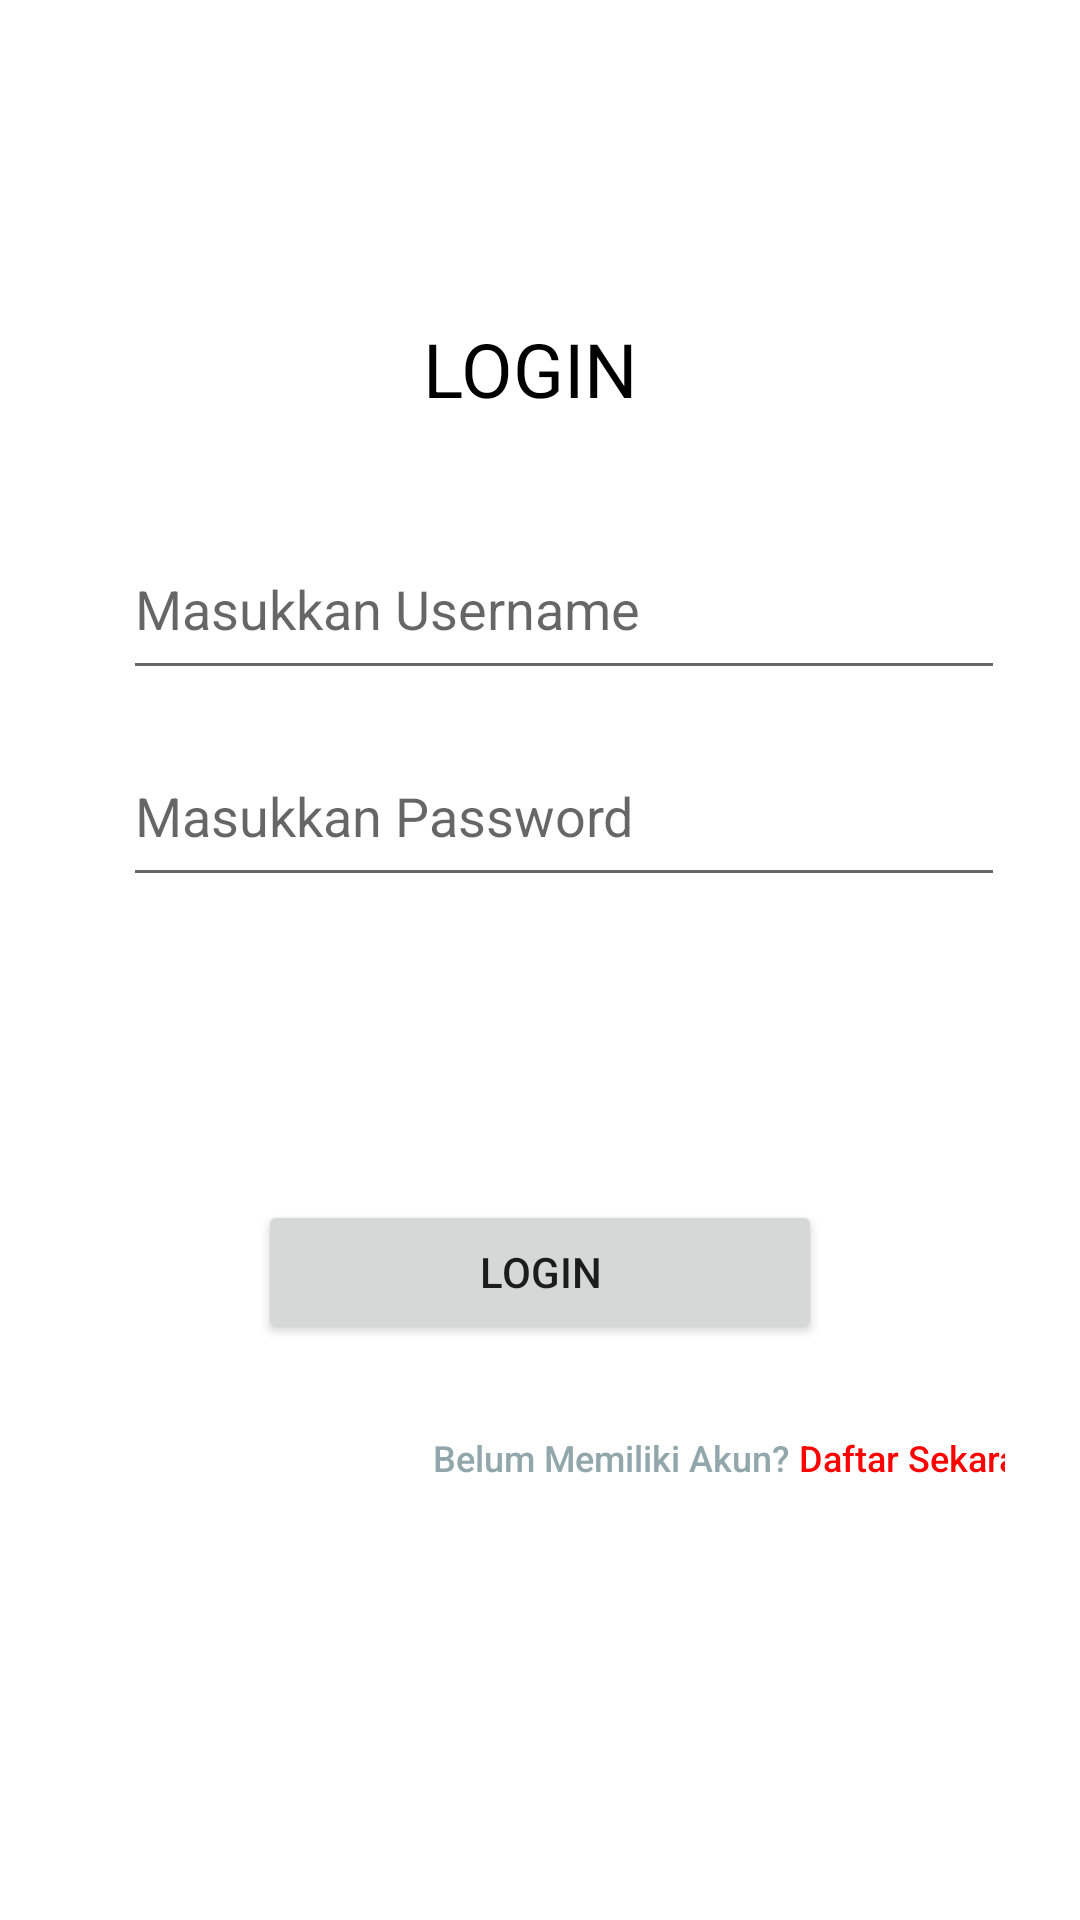

The Android layout XML behind this screen, and the referenced resources:
<!-- AndroidManifest.xml: application theme Theme.Moedik -->
<!-- res/layout/activity_main.xml -->
<?xml version="1.0" encoding="utf-8"?>
<RelativeLayout
    xmlns:android="http://schemas.android.com/apk/res/android"
    xmlns:app="http://schemas.android.com/apk/res-auto"
    xmlns:tools="http://schemas.android.com/tools"
    android:layout_width="match_parent"
    android:layout_height="match_parent"
    android:background="#FFFFFF"
    tools:context=".MainActivity"
    android:padding="25dp">

    <TextView
        android:id="@+id/Login"
        android:layout_width="78dp"
        android:layout_height="37dp"
        android:layout_alignParentTop="true"
        android:layout_centerHorizontal="true"
        android:layout_marginStart="36dp"
        android:layout_marginTop="81dp"
        android:text="LOGIN"
        android:textColor="#000000"
        android:textSize="25sp"
        app:layout_constraintStart_toStartOf="parent"
        tools:layout_editor_absoluteY="62dp" />

    <EditText
        android:id="@+id/ade1"
        android:layout_width="299dp"
        android:layout_height="57dp"
        android:layout_below="@+id/Login"
        android:layout_marginStart="16dp"
        android:layout_marginTop="30dp"
        android:drawableStart="@drawable/ic_baseline_person_24"
        android:drawablePadding="15dp"
        android:ems="10"
        android:hint="Masukkan Username"
        android:inputType="textPersonName"
        app:layout_constraintStart_toStartOf="parent"
        tools:layout_editor_absoluteY="149dp" />

    <EditText
        android:id="@+id/ade2"
        android:layout_width="299dp"
        android:layout_height="57dp"
        android:layout_below="@+id/ade1"
        android:layout_marginStart="16dp"
        android:layout_marginTop="12dp"
        android:drawableStart="@drawable/ic_baseline_lock_open_24"
        android:drawablePadding="15dp"
        android:ems="10"
        android:hint="Masukkan Password"
        android:inputType="textPassword"
        app:layout_constraintStart_toStartOf="parent"
        tools:layout_editor_absoluteY="240dp" />

    <Button
        android:id="@+id/btn1"
        android:layout_width="188dp"
        android:layout_height="wrap_content"
        android:layout_below="@+id/ade1"
        android:layout_centerHorizontal="true"
        android:layout_marginTop="170dp"
        android:text="LOGIN"
        app:layout_constraintBottom_toBottomOf="parent"
        app:layout_constraintEnd_toEndOf="parent"
        app:layout_constraintStart_toStartOf="parent"
        app:layout_constraintTop_toTopOf="parent" />

    <Button
        android:id="@+id/btn2"
        android:layout_width="wrap_content"
        android:layout_height="wrap_content"
        android:layout_below="@id/btn1"
        android:layout_alignParentEnd="true"
        android:layout_centerHorizontal="true"
        android:layout_gravity="bottom|end"
        android:layout_marginTop="14dp"
        android:layout_marginEnd="-18dp"
        android:background="@android:color/transparent"
        android:text="@string/button_not_register"
        android:textAllCaps="false"
        android:textColor="#92A7AB"
        android:textSize="12sp"
        app:cornerRadius="50dp" />


</RelativeLayout>
<!-- resources referenced by this layout -->
<resources>
  <string name="button_not_register">Belum Memiliki Akun? <font color="red">Daftar Sekarang</font></string>
  <style name="Theme.Moedik" parent="Theme.MaterialComponents.DayNight.DarkActionBar">
          
          <item name="colorPrimary">@color/purple_500</item>
          <item name="colorPrimaryVariant">@color/purple_700</item>
          <item name="colorOnPrimary">@color/white</item>
          
          <item name="colorSecondary">@color/teal_200</item>
          <item name="colorSecondaryVariant">@color/teal_700</item>
          <item name="colorOnSecondary">@color/black</item>
          
          <item name="android:statusBarColor" tools:targetApi="l">?attr/colorPrimaryVariant</item>
          
      </style>
  <color name="purple_500">#FF6200EE</color>
  <color name="purple_700">#FF3700B3</color>
  <color name="white">#FFFFFFFF</color>
  <color name="teal_200">#FF03DAC5</color>
  <color name="teal_700">#FF018786</color>
  <color name="black">#FF000000</color>
</resources>
